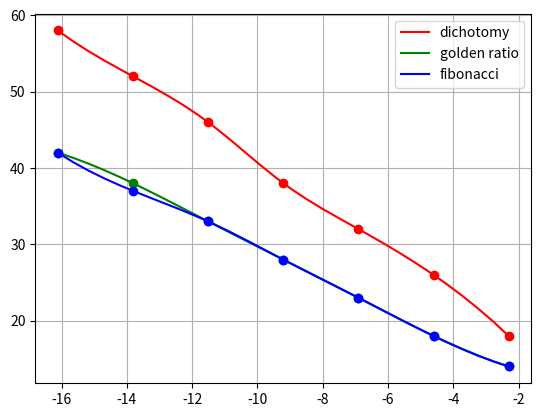

The script that saved this image:
from math import *
import matplotlib.pyplot as plt
from scipy import interpolate
import numpy as np

dichotomy = [18, 26, 32, 38, 46, 52, 58]
golden_ratio = [14, 18, 23, 28, 33, 38, 42]
fibonacci = [14, 18, 23, 28, 33, 37, 42]
eps = [1e-1, 1e-2, 1e-3, 1e-4, 1e-5, 1e-6, 1e-7]
log_eps = [log(x) for x in eps]

xnew = np.linspace(log_eps[0], log_eps[-1], 30)
f1 = interpolate.interp1d(log_eps, dichotomy, kind = 'cubic')
f2 = interpolate.interp1d(log_eps, golden_ratio, kind = 'cubic')
f3 = interpolate.interp1d(log_eps, fibonacci, kind = 'cubic')
plt.plot(log_eps, dichotomy, 'o', color='red')
plt.plot(xnew, f1(xnew), color='red', label = 'dichotomy')
plt.plot(log_eps, golden_ratio, 'o', color='green')
plt.plot(xnew, f2(xnew), color='green', label = 'golden ratio')
plt.plot(log_eps, fibonacci, 'o', color='blue')
plt.plot(xnew, f3(xnew), color='blue', label = 'fibonacci')
plt.legend()
plt.grid()
plt.show()